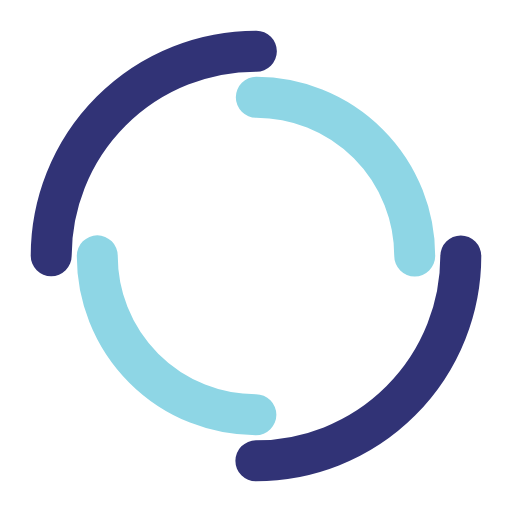
t = 0.00 s
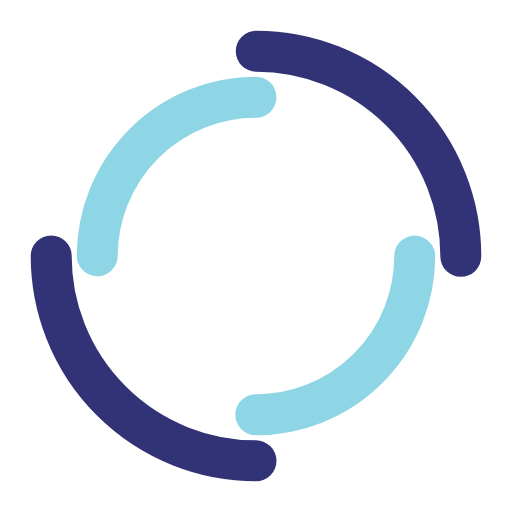
t = 0.25 s
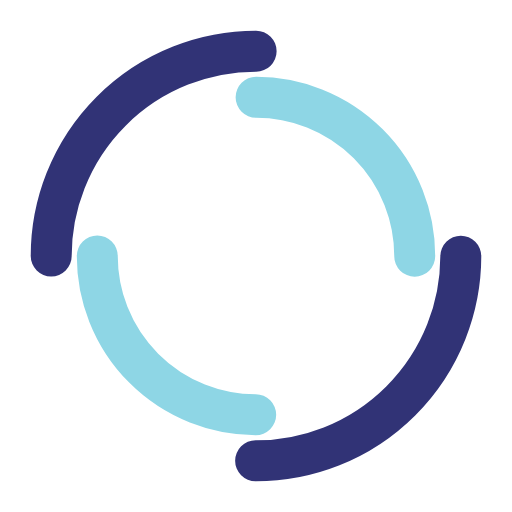
t = 0.50 s
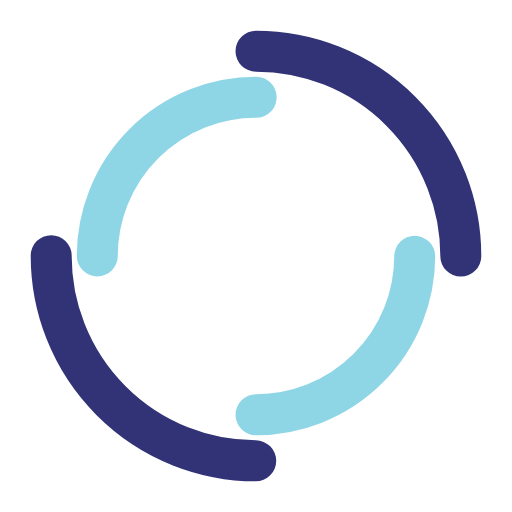
t = 0.75 s

The animated SVG that drew these frames (rendered in a browser with its animation timeline set to each time). Animation: 2 SMIL elements (animateTransform=2); one cycle of 1.00 s, repeats indefinitely.

<?xml version="1.0" encoding="utf-8"?>
<svg xmlns="http://www.w3.org/2000/svg" xmlns:xlink="http://www.w3.org/1999/xlink" style="margin: auto; background: none; display: block; shape-rendering: auto;" width="50px" height="50px" viewBox="0 0 100 100" preserveAspectRatio="xMidYMid">
<circle cx="50" cy="50" r="40" stroke-width="8" stroke="#313376" stroke-dasharray="62.83185307179586 62.83185307179586" fill="none" stroke-linecap="round">
  <animateTransform attributeName="transform" type="rotate" dur="1s" repeatCount="indefinite" keyTimes="0;1" values="0 50 50;360 50 50"></animateTransform>
</circle>
<circle cx="50" cy="50" r="31" stroke-width="8" stroke="#8ed6e5" stroke-dasharray="48.69468613064179 48.69468613064179" stroke-dashoffset="48.69468613064179" fill="none" stroke-linecap="round">
  <animateTransform attributeName="transform" type="rotate" dur="1s" repeatCount="indefinite" keyTimes="0;1" values="0 50 50;-360 50 50"></animateTransform>
</circle>
<!-- [ldio] generated by https://loading.io/ --></svg>